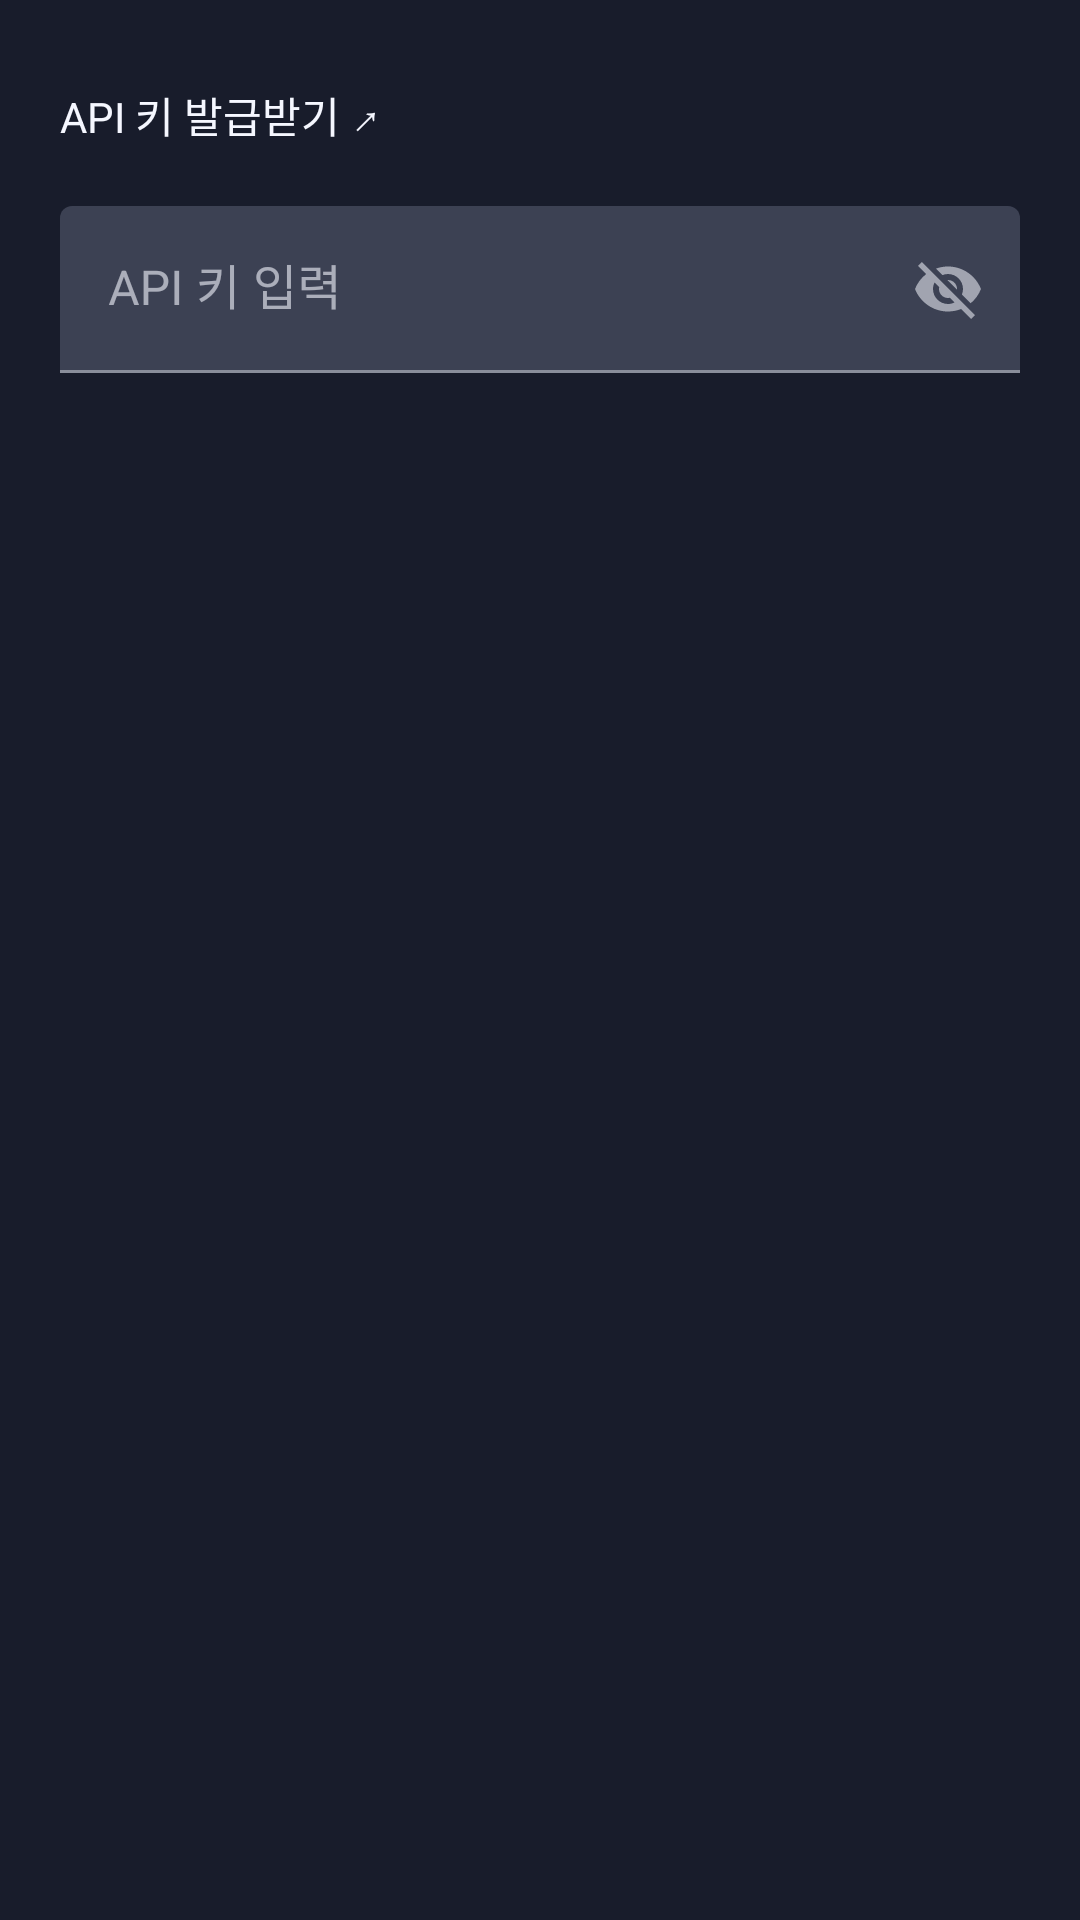

Layout XML and referenced resources for this Android screen:
<!-- AndroidManifest.xml: application theme Theme.ShortcutIme -->
<!-- res/layout/dialog_api_key.xml -->
<?xml version="1.0" encoding="utf-8"?>
<LinearLayout xmlns:android="http://schemas.android.com/apk/res/android"
    xmlns:app="http://schemas.android.com/apk/res-auto"
    android:layout_width="match_parent"
    android:layout_height="wrap_content"
    android:orientation="vertical"
    android:padding="20dp">

    <TextView
        android:id="@+id/getKeyLink"
        android:layout_width="wrap_content"
        android:layout_height="wrap_content"
        android:background="?attr/selectableItemBackground"
        android:clickable="true"
        android:focusable="true"
        android:paddingVertical="8dp"
        android:text="@string/api_key_get_link"
        android:textColor="@color/text_primary" />

    <com.google.android.material.textfield.TextInputLayout
        android:id="@+id/keyInputLayout"
        android:layout_width="match_parent"
        android:layout_height="wrap_content"
        android:layout_marginTop="12dp"
        android:hint="@string/api_key_input_hint"
        app:endIconMode="password_toggle">

        <com.google.android.material.textfield.TextInputEditText
            android:id="@+id/keyInput"
            android:layout_width="match_parent"
            android:layout_height="wrap_content"
            android:inputType="textVisiblePassword" />
    </com.google.android.material.textfield.TextInputLayout>

    <TextView
        android:id="@+id/statusLine"
        android:layout_width="match_parent"
        android:layout_height="wrap_content"
        android:layout_marginTop="12dp"
        android:textColor="@color/text_secondary" />
</LinearLayout>
<!-- resources referenced by this layout -->
<resources>
  <color name="text_primary">#F5F7FF</color>
  <color name="text_secondary">#A9B2D0</color>
  <string name="api_key_get_link">API 키 발급받기 ↗</string>
  <string name="api_key_input_hint">API 키 입력</string>
  <style name="Theme.ShortcutIme" parent="Theme.MaterialComponents.DayNight.NoActionBar">
          <item name="colorPrimary">@color/accent_blue</item>
          <item name="colorPrimaryVariant">@color/accent_blue</item>
          <item name="colorOnPrimary">@color/bg_app</item>
          <item name="colorSurface">@color/bg_panel</item>
          <item name="colorOnSurface">@color/text_primary</item>
          <item name="android:statusBarColor">@color/bg_app</item>
          <item name="android:navigationBarColor">@color/bg_app</item>
          <item name="android:windowBackground">@color/bg_app</item>
          <item name="android:textColor">@color/text_primary</item>
          <item name="android:colorBackground">@color/bg_app</item>
          <item name="android:forceDarkAllowed">false</item>
      </style>
  <color name="accent_blue">#7ED2FF</color>
  <color name="bg_app">#181C2B</color>
  <color name="bg_panel">#23283C</color>
</resources>
